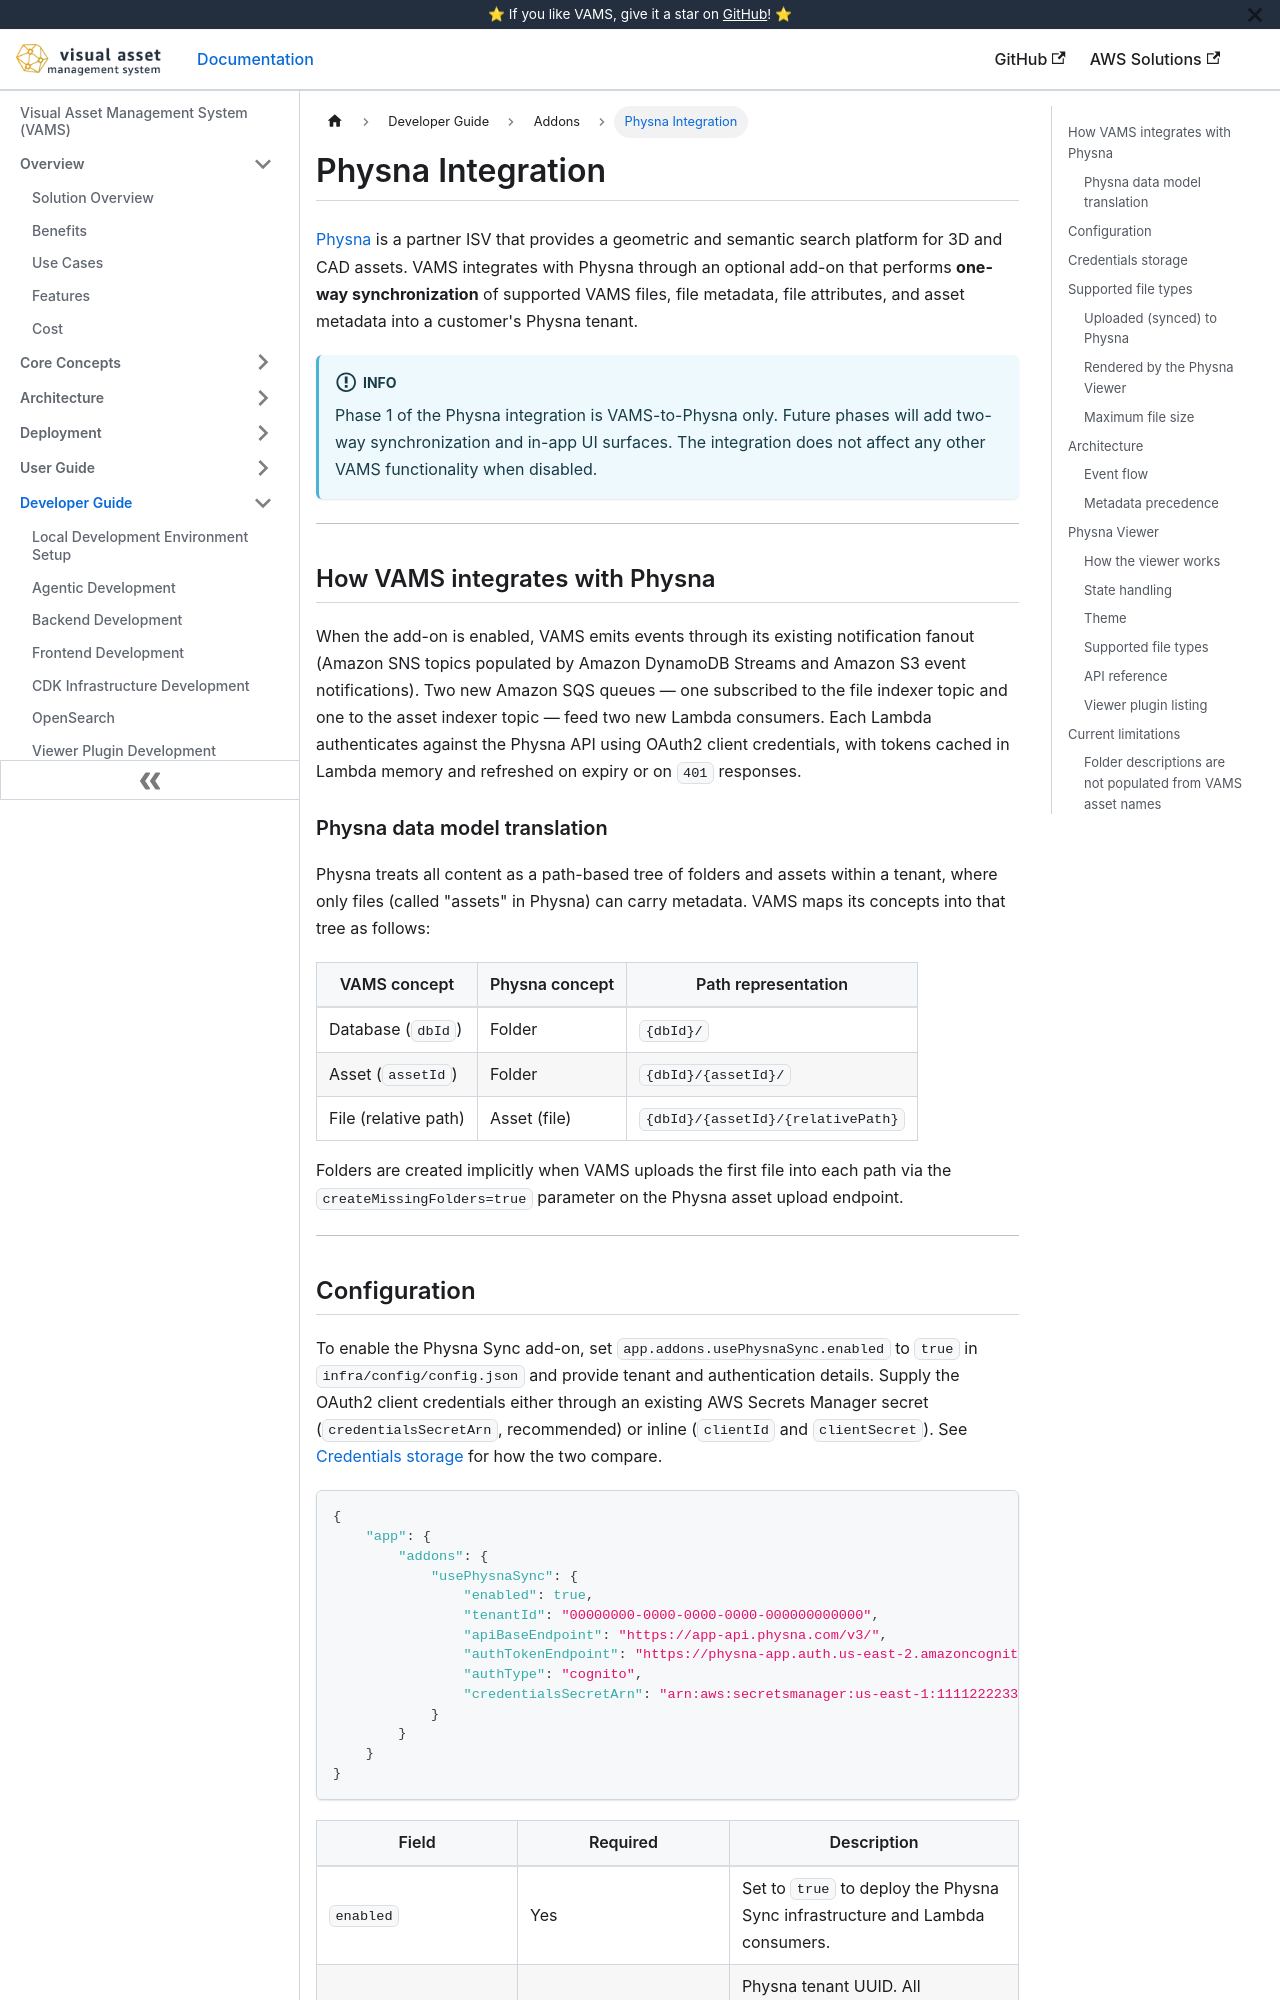

repository: awslabs/visual-asset-management-system · page: developer/physna-integration/index.html · generator: docusaurus

# Physna Integration

[Physna](https://physna.com/) is a partner ISV that provides a geometric and semantic search platform for 3D and CAD assets. VAMS integrates with Physna through an optional add-on that performs **one-way synchronization** of supported VAMS files, file metadata, file attributes, and asset metadata into a customer's Physna tenant.

:::info
Phase 1 of the Physna integration is VAMS-to-Physna only. Future phases will add two-way synchronization and in-app UI surfaces. The integration does not affect any other VAMS functionality when disabled.
:::

---

## How VAMS integrates with Physna

When the add-on is enabled, VAMS emits events through its existing notification fanout (Amazon SNS topics populated by Amazon DynamoDB Streams and Amazon S3 event notifications). Two new Amazon SQS queues — one subscribed to the file indexer topic and one to the asset indexer topic — feed two new Lambda consumers. Each Lambda authenticates against the Physna API using OAuth2 client credentials, with tokens cached in Lambda memory and refreshed on expiry or on `401` responses.

### Physna data model translation

Physna treats all content as a path-based tree of folders and assets within a tenant, where only files (called "assets" in Physna) can carry metadata. VAMS maps its concepts into that tree as follows:

| VAMS concept         | Physna concept | Path representation               |
| -------------------- | -------------- | --------------------------------- |
| Database (`dbId`)    | Folder         | `{dbId}/`                         |
| Asset (`assetId`)    | Folder         | `{dbId}/{assetId}/`               |
| File (relative path) | Asset (file)   | `{dbId}/{assetId}/{relativePath}` |

Folders are created implicitly when VAMS uploads the first file into each path via the `createMissingFolders=true` parameter on the Physna asset upload endpoint.

---
